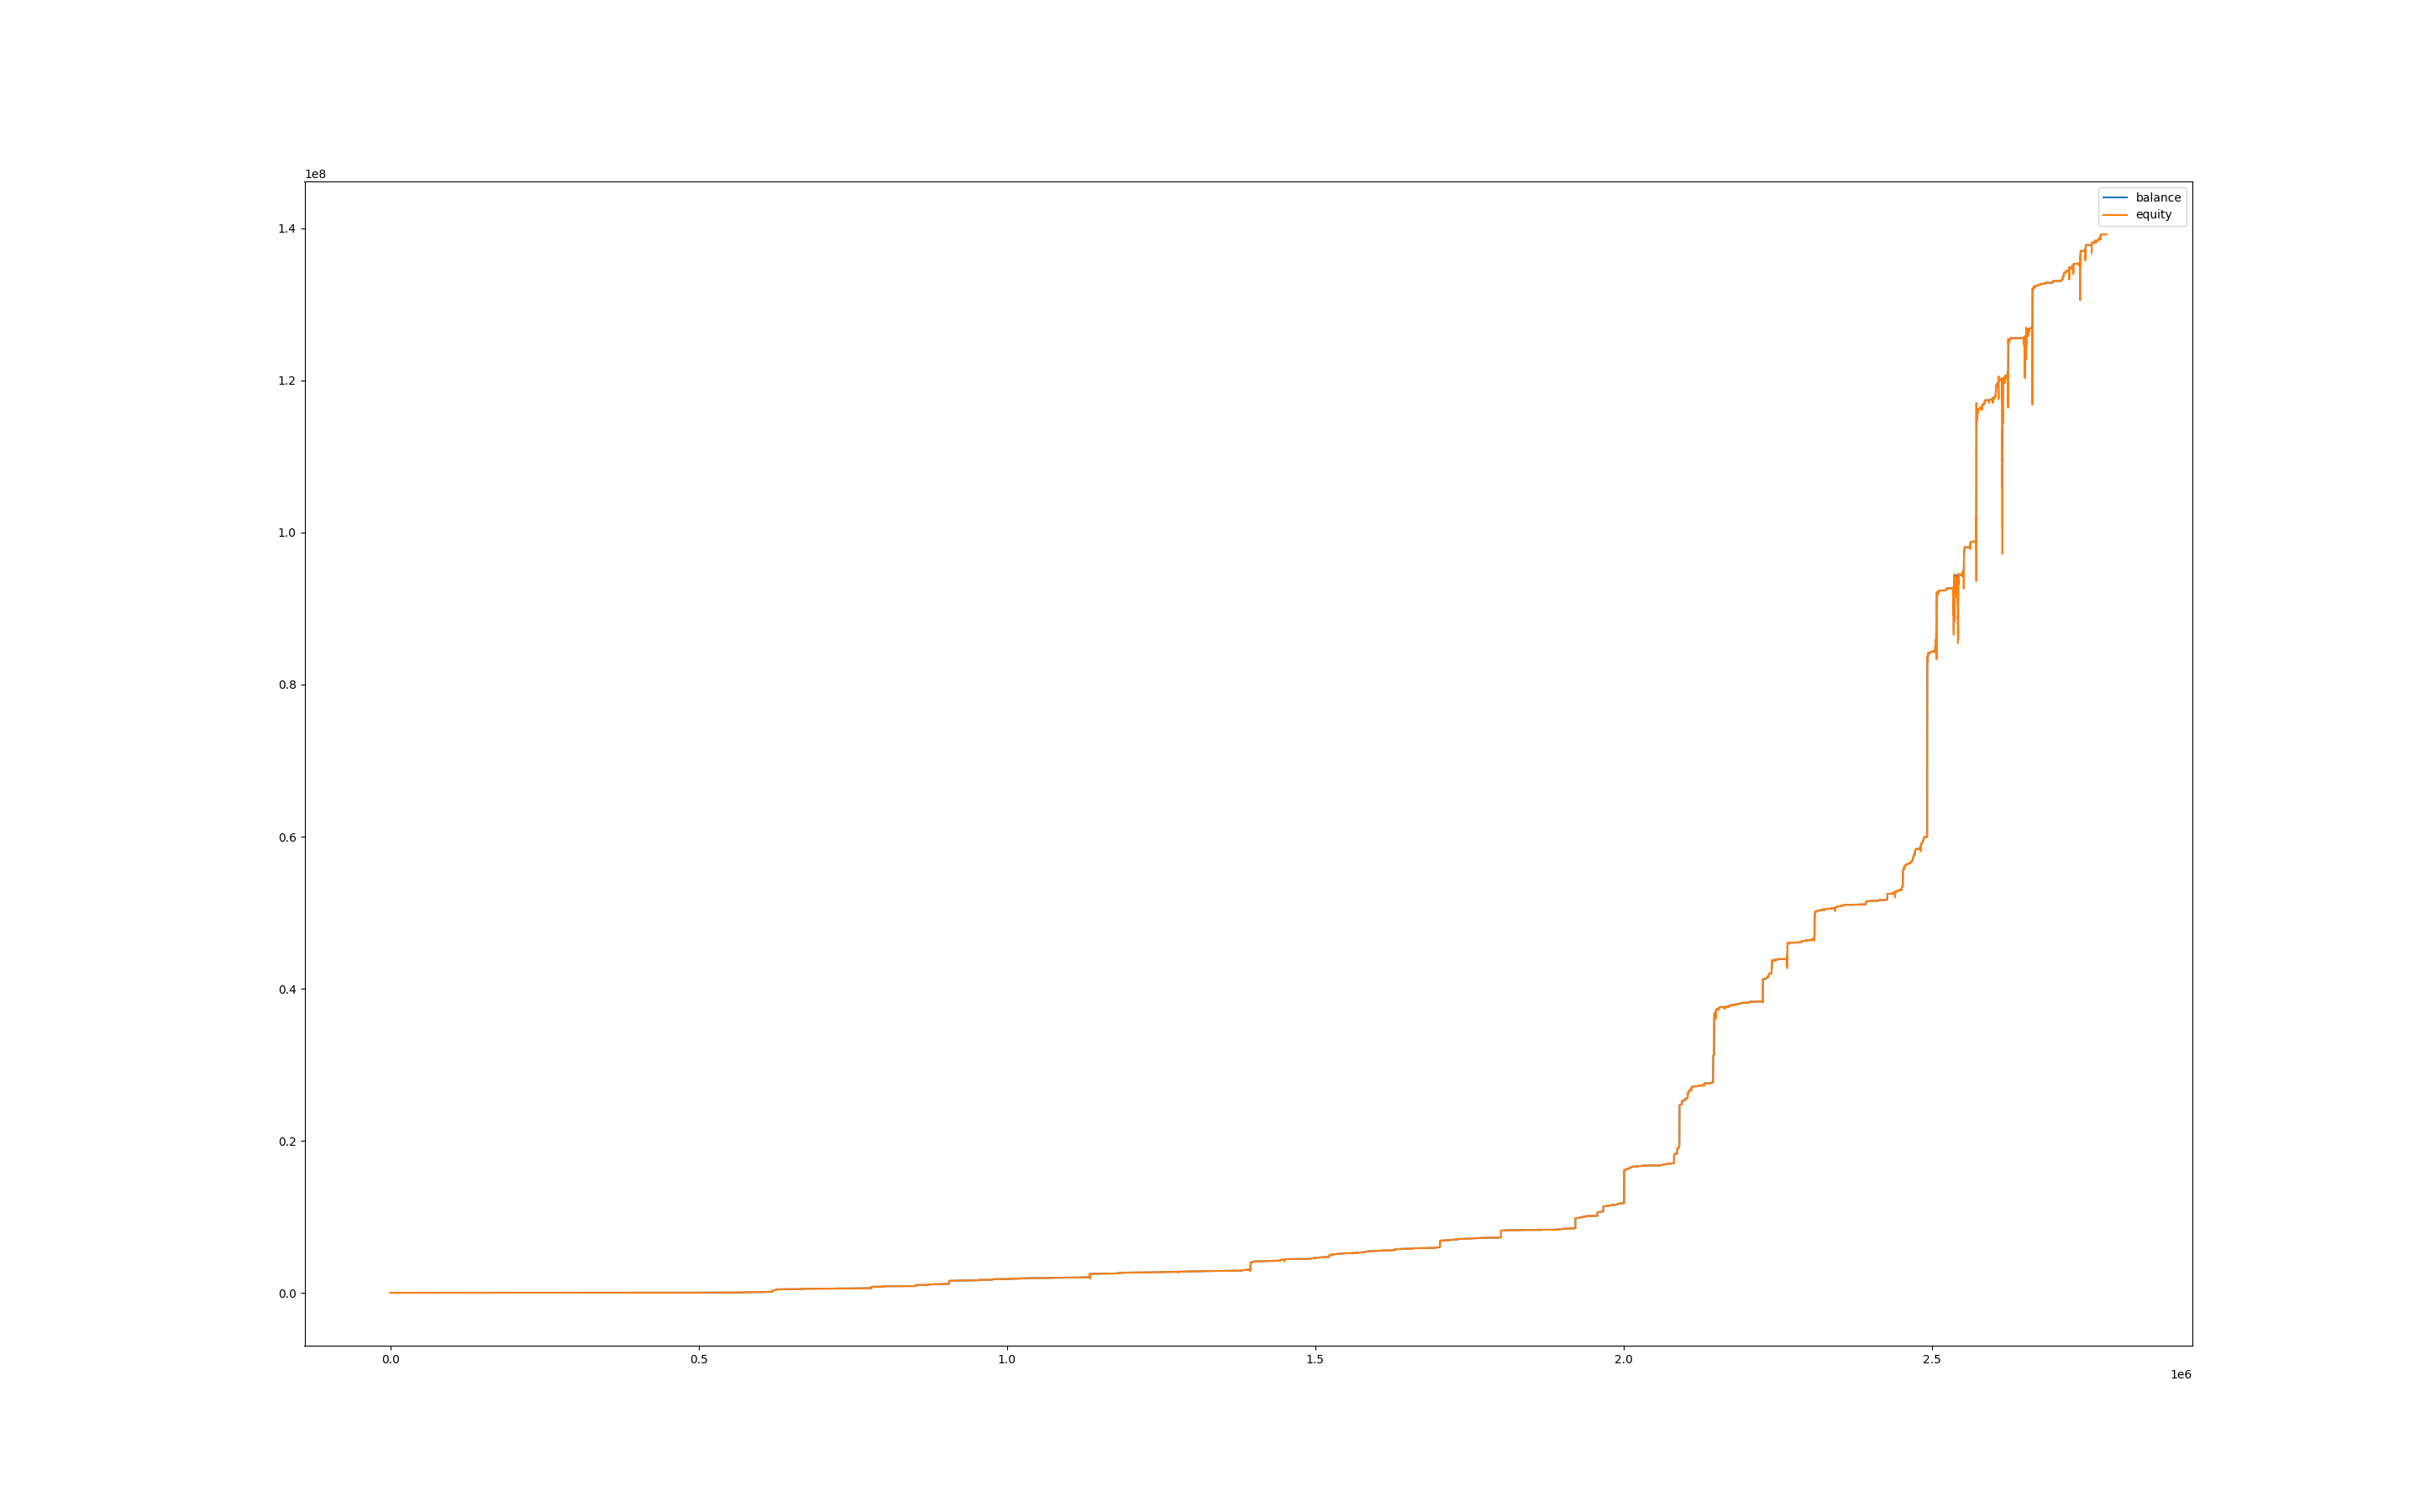

The file beside this chart, header and first rows:
, balance, equity, balance_btc, equity_btc
0, 1000, 1000, 0.0, 0.0
60, 1000, 1000, 0.0, 0.0
120, 1000, 1000, 0.0, 0.0
180, 1000, 1000, 0.0, 0.0
240, 1000, 1000, 0.0, 0.0
300, 1000, 1000, 0.0, 0.0
360, 1000, 1000, 0.0, 0.0
420, 1000, 1000, 0.0, 0.0
480, 1000, 1000, 0.0, 0.0
540, 1000, 1000, 0.0, 0.0
600, 1000, 1000, 0.0, 0.0
660, 1000, 1000, 0.0, 0.0
720, 1000, 1000, 0.0, 0.0
780, 1000, 1000, 0.0, 0.0
840, 1000, 1000, 0.0, 0.0
900, 1000, 1000, 0.0, 0.0
960, 1000, 1000, 0.0, 0.0
1020, 1000, 1000, 0.0, 0.0
1080, 1000, 1000, 0.0, 0.0
1140, 1000, 1000, 0.0, 0.0
1200, 1000, 1000, 0.0, 0.0
1260, 1000, 1001, 0.0, 0.3385
1320, 1002, 1000, 0.0, 0.0
1380, 1002, 1002, 0.0, 0.007706
1440, 1002, 1002, 0.0, 0.0
1500, 1002, 1002, 0.0, 0.0
1560, 1002, 1002, 0.0, 0.0
1620, 1002, 1002, 0.0, 0.0
1680, 1002, 1002, 0.0, 0.0
1740, 1002, 1002, 0.0, 0.0
1800, 1007, 998.6, 0.0, -3.325
1860, 1007, 1007, 0.0, -0.04777
1920, 1008, 1007, 0.0, -0.7165
1980, 1008, 1008, 0.0, 0.0
2040, 1008, 1008, 0.0, 0.0
2100, 1009, 1007, 0.0, -0.6576
2160, 1009, 1009, 0.0, 0.0
2220, 1010, 1009, 0.0, 0.0
2280, 1010, 1010, 0.0, 0.0
2340, 1010, 1010, 0.0, 0.0
2400, 1010, 1010, 0.0, 0.0
2460, 1010, 1010, 0.0, 0.0
2520, 1010, 1010, 0.0, 0.0
2580, 1011, 1010, 0.0, 0.0
2640, 1013, 1012, 0.0, 0.8774
2700, 1014, 1013, 0.0, 0.0
2760, 1014, 1014, 0.0, 0.0
2820, 1014, 1014, 0.0, 0.0
2880, 1014, 1014, 0.0, 0.0
2940, 1014, 1014, 0.0, 0.0
3000, 1014, 1014, 0.0, 0.0
3060, 1014, 1014, 0.0, 0.0
3120, 1014, 1014, 0.0, 0.0
3180, 1014, 1014, 0.0, 0.0
3240, 1014, 1014, 0.0, 0.0
3300, 1014, 1014, 0.0, 0.0
3360, 1014, 1014, 0.0, 0.0
3420, 1014, 1014, 0.0, 0.1254
3480, 1014, 1014, 0.0, 0.0
3540, 1014, 1014, 0.0, 0.0
... 46,331 more rows
